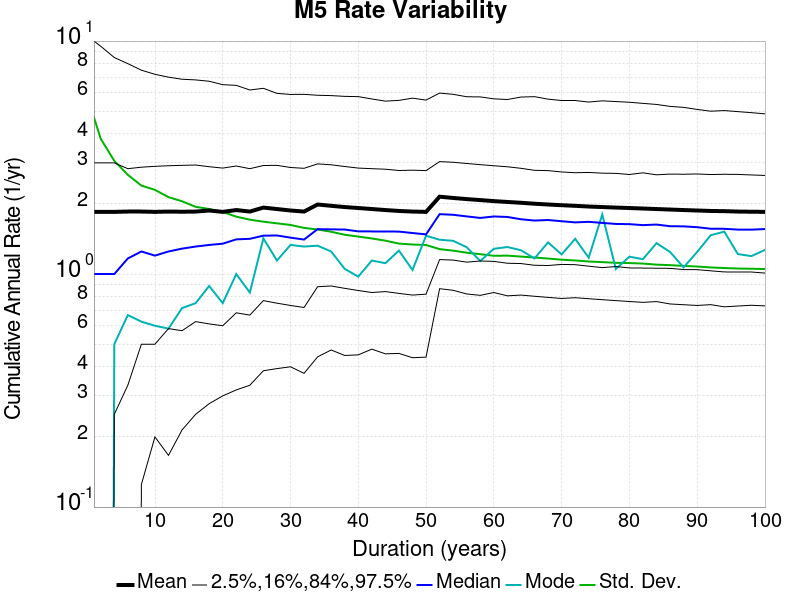

The table this chart was drawn from, first rows:
Duration (years), Mean, Median, Mode, Std. Dev., 2.5 %-ile, 16 %-ile, 84 %-ile, 97.5 %-ile
1.0, 1.849, 1.0, 0.0, 4.705, 0.0, 0.0, 3.0, 10.0
2.0, 1.849, 1.0, 0.0, 3.809, 0.0, 0.0, 3.0, 9.5
4.0, 1.849, 1.0, 0.5, 3.062, 0.0, 0.25, 3.0, 8.5
6.0, 1.855, 1.167, 0.6667, 2.667, 0.0, 0.3333, 2.833, 8.0
8.0, 1.855, 1.25, 0.625, 2.397, 0.125, 0.5, 2.875, 7.5
10.0, 1.849, 1.2, 0.6, 2.298, 0.2, 0.5, 2.9, 7.2
12.0, 1.855, 1.25, 0.5833, 2.139, 0.1667, 0.5833, 2.917, 7.0
14.0, 1.851, 1.286, 0.7143, 2.053, 0.2143, 0.5714, 2.929, 6.857
16.0, 1.855, 1.312, 0.75, 1.944, 0.25, 0.625, 2.938, 6.812
18.0, 1.874, 1.333, 0.8889, 1.903, 0.2778, 0.6111, 2.889, 6.722
20.0, 1.849, 1.35, 0.75, 1.847, 0.3, 0.6, 2.85, 6.5
22.0, 1.883, 1.409, 1.0, 1.763, 0.3182, 0.6818, 2.909, 6.455
24.0, 1.855, 1.417, 0.8333, 1.712, 0.3333, 0.6667, 2.833, 6.167
26.0, 1.929, 1.462, 1.423, 1.678, 0.3846, 0.7692, 2.923, 6.269
28.0, 1.901, 1.464, 1.143, 1.651, 0.3929, 0.75, 2.929, 5.964
30.0, 1.874, 1.433, 1.333, 1.625, 0.4, 0.7333, 2.867, 5.9
32.0, 1.855, 1.406, 1.312, 1.578, 0.375, 0.7188, 2.844, 5.906
34.0, 1.989, 1.559, 1.324, 1.553, 0.4412, 0.8824, 2.971, 5.853
36.0, 1.963, 1.556, 1.25, 1.519, 0.4722, 0.8889, 2.944, 5.833
38.0, 1.939, 1.553, 1.053, 1.475, 0.4474, 0.8684, 2.895, 5.789
40.0, 1.921, 1.525, 0.975, 1.449, 0.45, 0.85, 2.85, 5.775
42.0, 1.901, 1.524, 1.143, 1.421, 0.4762, 0.8333, 2.833, 5.643
44.0, 1.883, 1.523, 1.114, 1.391, 0.4545, 0.8409, 2.818, 5.523
46.0, 1.866, 1.522, 1.261, 1.351, 0.4565, 0.8261, 2.783, 5.565
48.0, 1.855, 1.5, 1.042, 1.339, 0.4375, 0.8125, 2.792, 5.688
50.0, 1.849, 1.48, 1.46, 1.333, 0.44, 0.82, 2.78, 5.58
52.0, 2.148, 1.808, 1.404, 1.279, 0.8654, 1.154, 3.038, 5.981
54.0, 2.121, 1.796, 1.389, 1.26, 0.8519, 1.148, 3.019, 5.907
56.0, 2.098, 1.768, 1.304, 1.235, 0.8214, 1.125, 2.982, 5.768
58.0, 2.077, 1.741, 1.138, 1.217, 0.8103, 1.138, 2.948, 5.759
60.0, 2.056, 1.767, 1.283, 1.198, 0.8333, 1.133, 2.917, 5.65
62.0, 2.039, 1.758, 1.306, 1.2, 0.8065, 1.113, 2.887, 5.613
64.0, 2.023, 1.719, 1.266, 1.189, 0.8125, 1.109, 2.844, 5.75
66.0, 2.004, 1.697, 1.167, 1.178, 0.803, 1.091, 2.788, 5.773
68.0, 1.989, 1.706, 1.368, 1.166, 0.7941, 1.088, 2.779, 5.632
70.0, 1.975, 1.686, 1.214, 1.152, 0.7857, 1.1, 2.743, 5.557
72.0, 1.963, 1.667, 1.417, 1.144, 0.7917, 1.097, 2.722, 5.556
74.0, 1.949, 1.676, 1.176, 1.132, 0.7838, 1.081, 2.73, 5.473
76.0, 1.939, 1.658, 1.803, 1.125, 0.7763, 1.066, 2.711, 5.539
78.0, 1.929, 1.641, 1.051, 1.118, 0.7692, 1.077, 2.705, 5.5
80.0, 1.921, 1.637, 1.188, 1.115, 0.7625, 1.062, 2.675, 5.463
82.0, 1.911, 1.622, 1.159, 1.109, 0.7561, 1.061, 2.72, 5.402
84.0, 1.901, 1.631, 1.357, 1.098, 0.7619, 1.06, 2.667, 5.345
86.0, 1.892, 1.605, 1.244, 1.092, 0.7442, 1.058, 2.686, 5.244
88.0, 1.883, 1.602, 1.068, 1.084, 0.7386, 1.045, 2.682, 5.193
90.0, 1.874, 1.589, 1.244, 1.077, 0.7333, 1.044, 2.689, 5.089
92.0, 1.866, 1.565, 1.467, 1.067, 0.7391, 1.033, 2.674, 5.0
94.0, 1.862, 1.564, 1.521, 1.061, 0.7234, 1.021, 2.681, 5.032
96.0, 1.855, 1.552, 1.219, 1.056, 0.7292, 1.021, 2.677, 4.979
98.0, 1.851, 1.551, 1.194, 1.054, 0.7347, 1.02, 2.663, 4.929
100.0, 1.849, 1.56, 1.27, 1.051, 0.73, 1.01, 2.65, 4.87
